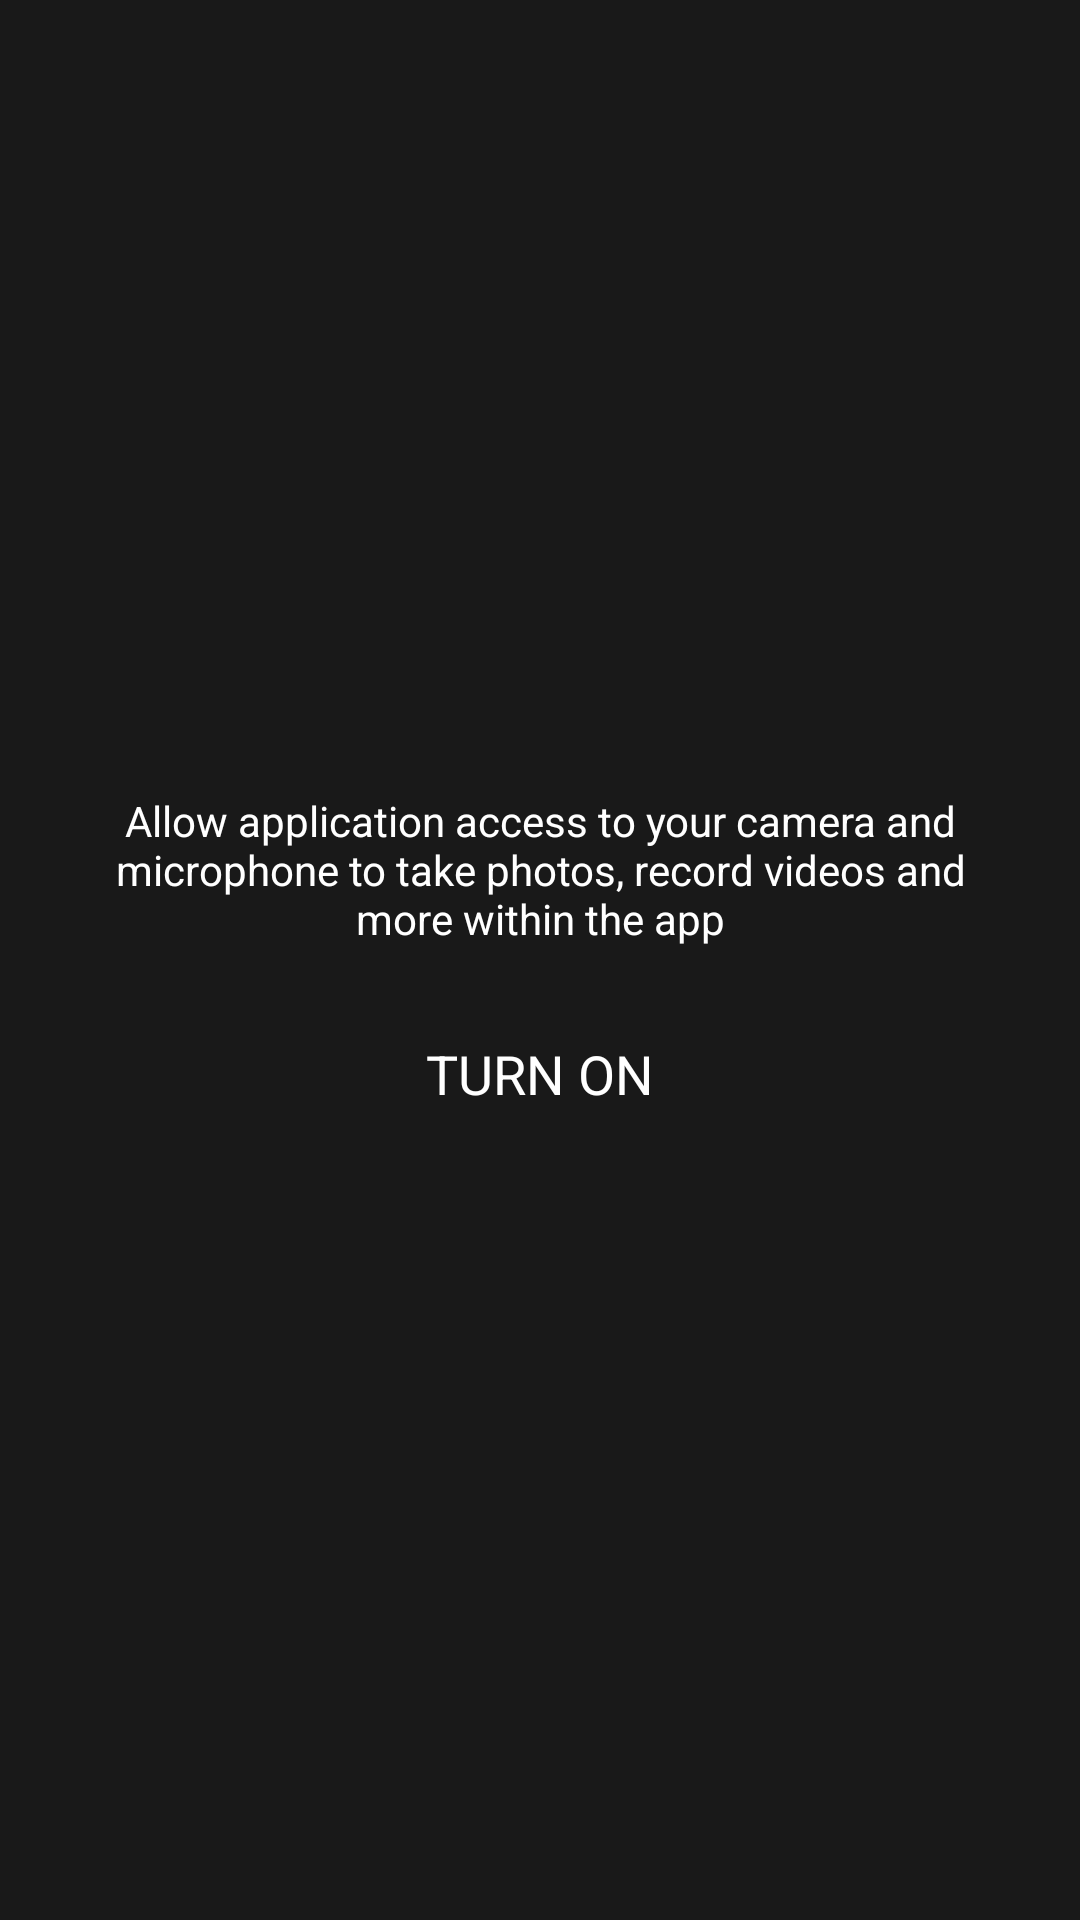

Write the Android layout XML for this screen, with the resource values it uses.
<!-- AndroidManifest.xml: application theme Theme.ScoppedStorageJavaDemo -->
<!-- res/layout/activity_permissions.xml -->
<?xml version="1.0" encoding="utf-8"?>
<RelativeLayout xmlns:android="http://schemas.android.com/apk/res/android"
     android:layout_height="match_parent"
    android:layout_width="match_parent"
    android:orientation="vertical"
    android:background="#191919">


    <LinearLayout
        android:layout_centerVertical="true"
        android:gravity="center"
        android:padding="30dp"
        android:layout_width="match_parent"
        android:layout_height="wrap_content"
        android:orientation="vertical">
        <TextView
            android:gravity="center"
            android:text="Allow application access to your camera and microphone to take photos, record videos and more within the app"
            android:id="@+id/tvPermissions"
            android:layout_width="wrap_content"
            android:layout_height="wrap_content"
            android:textColor="#FFFFFF"
            />

        <Button
            android:id="@+id/btnTurnOn"
            android:layout_width="wrap_content"
            android:layout_height="40dp"
            android:layout_marginTop="20dp"

            android:text="TURN ON"
            android:textStyle="normal"
            android:textAllCaps="true"
            style="?android:attr/borderlessButtonStyle"
            android:textAppearance="?android:attr/textAppearanceMedium"
            android:textColor="#FFFFFF"/>
    </LinearLayout>

</RelativeLayout>
<!-- resources referenced by this layout -->
<resources>
  <style name="Theme.ScoppedStorageJavaDemo" parent="Theme.MaterialComponents.DayNight.DarkActionBar">
          
          <item name="colorPrimary">@color/purple_500</item>
          <item name="colorPrimaryVariant">@color/purple_700</item>
          <item name="colorOnPrimary">@color/white</item>
          
          <item name="colorSecondary">@color/teal_200</item>
          <item name="colorSecondaryVariant">@color/teal_700</item>
          <item name="colorOnSecondary">@color/black</item>
          
          <item name="android:statusBarColor" tools:targetApi="l">?attr/colorPrimaryVariant</item>
          
      </style>
  <!-- not gathered from this repository: default colours our renderer supplied (Android Studio template values) -->
  <color name="purple_500">#FF6200EE</color>
  <color name="purple_700">#FF3700B3</color>
  <color name="teal_200">#FF03DAC5</color>
  <color name="teal_700">#FF018786</color>
  <color name="black">#FF000000</color>
  <color name="white">#FFFFFFFF</color>
</resources>
